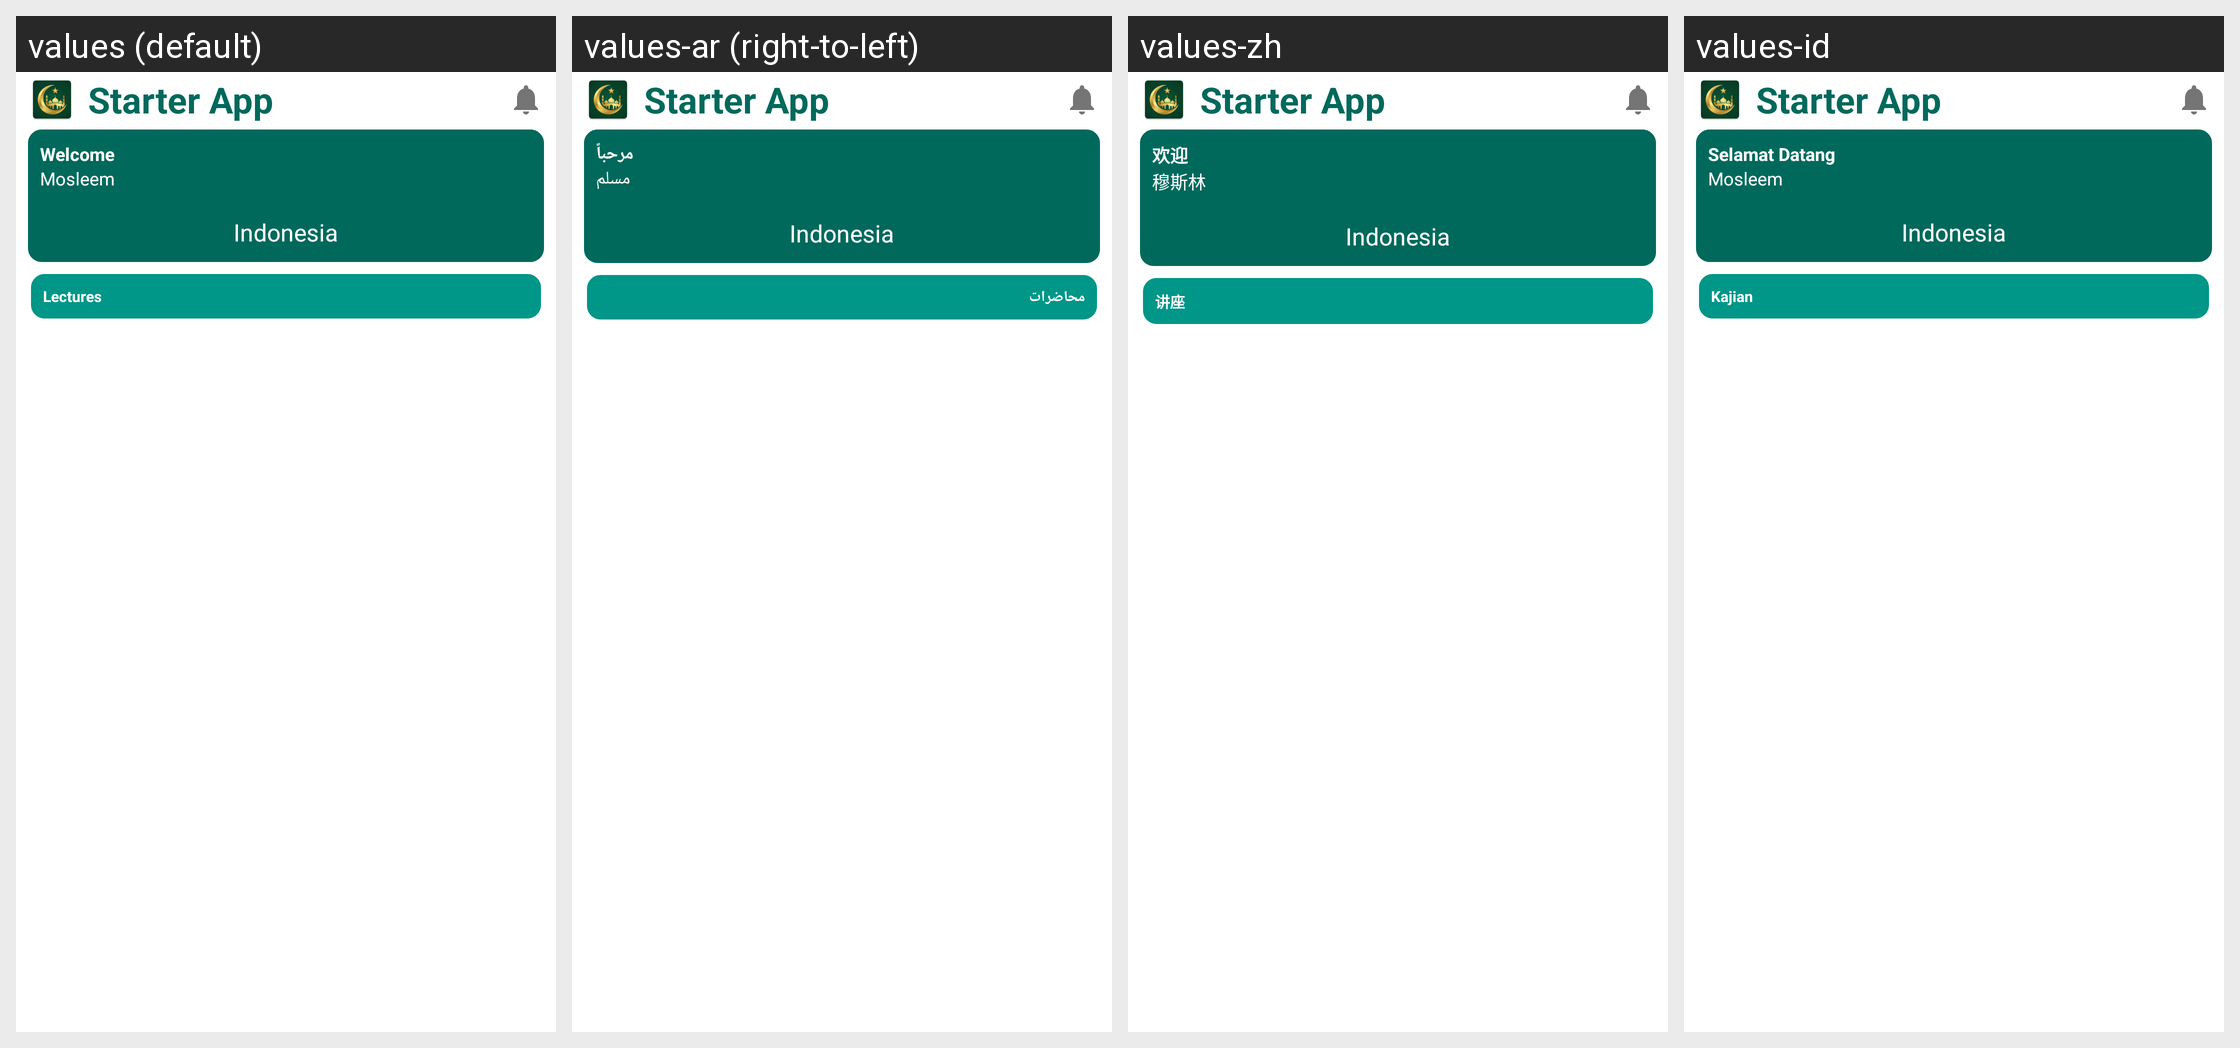

Translations of the strings shown on this Android screen, per locale in the grid:
Android screen res/layout/fragment_home.xml rendered under 4 locales, left to right: values (default), values-ar (right-to-left), values-zh, values-id. Device: Nexus 5 (rendered at 1080×1920; each locale shown at half size, 540×960, under a caption strip naming it); theme Theme.AndroidStarter.
Other locales in the repository, not shown: values-en, values-in.
Strings drawn on this screen, with the default value and each locale's value (text and hints the layout hard-codes, and strings that could not be matched under every locale, appear in the picture but are not listed):

app_name
  values: Starter App
  values-ar: Starter App
  values-zh: Starter App
  values-id: Starter App

welcome_message
  values: Welcome
  values-ar: مرحباً
  values-zh: 欢迎
  values-id: Selamat Datang

user_name
  values: Mosleem
  values-ar: مسلم
  values-zh: 穆斯林
  values-id: Mosleem

menu_islamic_study
  values: Lectures
  values-ar: محاضرات
  values-zh: 讲座
  values-id: Kajian
